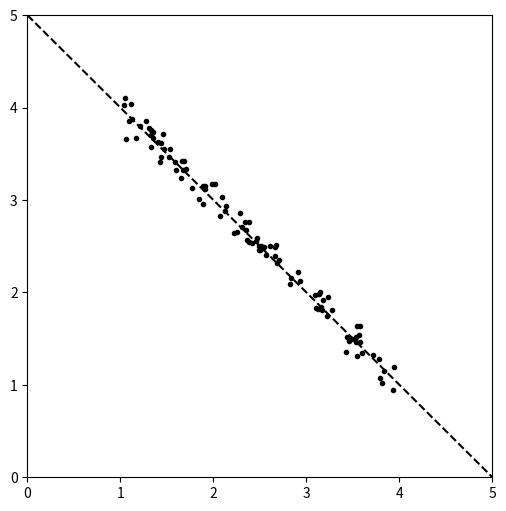

The script that saved this image:
import numpy as np
from scipy import stats
import pandas as pd
import matplotlib.pyplot as plt

f = lambda x: (-x+5)
x_tr = np.linspace(0., 5, 200)
y_tr = f(x_tr)
x = stats.uniform(1,3).rvs(100)
y = f(x) + stats.norm(0,0.1).rvs(len(x))

plt.figure(figsize=(6,6));
axes = plt.gca()
axes.set_xlim([0,5])
axes.set_ylim([0,5])
plt.plot(x_tr, y_tr, '--k');
plt.plot(x, y, 'ok', ms=3);
plt.show()

corr = {}
corr['pearson'], _ = stats.pearsonr(x,y)
corr['spearman'], _ = stats.spearmanr(x,y)
corr['kendall'], _ = stats.kendalltau(x,y)
print(corr)